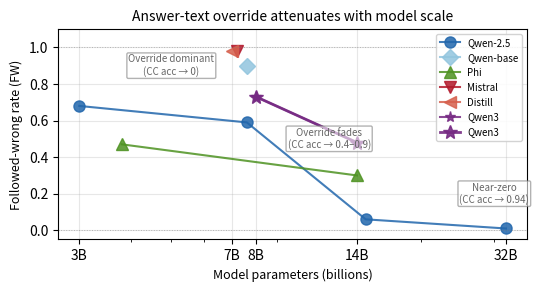

Python code for this plot: (Note: this script raises an exception after producing the figure.)
#!/usr/bin/env python3
"""Figure: followed-wrong rate across model families and scales.

Shows the answer-text override mechanism at the behavioral level:
at 3B-7B, FW ≈ 0.6-1.0 across all families; by 14B-32B, it attenuates.
This directly visualizes the scale-dependent dissociation between
override and format-determination.
"""
import matplotlib
matplotlib.use("Agg")
import matplotlib.pyplot as plt
import numpy as np

# Data: (label, params_billions, fw, is_instruct, family)
data = [
    ("Qwen-2.5-3B",      3.0,  0.680,  True,  "Qwen-2.5"),
    ("Qwen-2.5-7B",      7.6,  0.590,  True,  "Qwen-2.5"),
    ("Qwen-2.5-14B",    14.7,  0.060,  True,  "Qwen-2.5"),
    ("Qwen-2.5-32B",    32.0,  0.010,  True,  "Qwen-2.5"),
    ("Qwen-7B-Base",     7.6,  0.900,  False, "Qwen-base"),
    ("Phi-3-mini",       3.8,  0.470,  True,  "Phi"),
    ("Phi-4",           14.0,  0.300,  True,  "Phi"),
    ("Mistral-7B",       7.2,  0.980,  True,  "Mistral"),
    ("DS-R1-Distill-7B", 7.0,  0.980,  True,  "Distill"),
    ("Qwen3-8B",         8.0,  0.730,  True,  "Qwen3"),
    ("Qwen3-14B",       14.0,  0.480,  True,  "Qwen3"),
    # Additional: 7B direct
    ("Qwen-2.5-7B-dir",  7.6,  1.000,  True,  "Qwen-2.5-dir"),
]

fig, ax = plt.subplots(figsize=(5.5, 3.0))

families = ["Qwen-2.5", "Qwen2.5-dir", "Qwen-base", "Phi", "Mistral", "Distill", "Qwen3"]
colors = {
    "Qwen-2.5": "#2166ac",
    "Qwen-2.5-dir": "#4393c3",
    "Qwen-base": "#92c5de",
    "Phi": "#4d9221",
    "Mistral": "#b2182b",
    "Distill": "#d6604d",
    "Qwen3": "#762a83",
}
markers = {
    "Qwen-2.5": "o",
    "Qwen-2.5-dir": "s",
    "Qwen-base": "D",
    "Phi": "^",
    "Mistral": "v",
    "Distill": "<",
    "Qwen3": "*",
}

for family in families:
    pts = [(p, fw) for _, p, fw, _, f in data if f == family and p > 0]
    if pts:
        pts.sort()
        xs, ys = zip(*pts)
        ax.plot(xs, ys, color=colors[family], marker=markers[family],
                markersize=8, linewidth=1.5, alpha=0.85, label=family)

# Qwen3 separate
pts3 = [(p, fw) for _, p, fw, _, f in data if f == "Qwen3"]
if pts3:
    pts3.sort()
    xs, ys = zip(*pts3)
    ax.plot(xs, ys, color=colors["Qwen3"], marker=markers["Qwen3"],
            markersize=10, linewidth=2.0, alpha=0.9, label="Qwen3")

ax.axhline(1.0, color="gray", linestyle=":", linewidth=0.7, alpha=0.5)
ax.axhline(0.0, color="gray", linestyle=":", linewidth=0.7, alpha=0.5)
ax.set_xlabel("Model parameters (billions)", fontsize=9)
ax.set_ylabel("Followed-wrong rate (FW)", fontsize=9)
ax.set_title("Answer-text override attenuates with model scale", fontsize=10)
ax.legend(fontsize=7, loc="upper right", framealpha=0.85)
ax.set_xscale("log")
ax.set_xticks([3, 7, 8, 14, 32])
ax.set_xticklabels(["3B", "7B", "8B", "14B", "32B"])
ax.set_ylim(-0.05, 1.1)
ax.grid(alpha=0.3)

# Annotation
ax.annotate("Override dominant\n(CC acc → 0)", xy=(5, 0.85), fontsize=7,
            ha="center", color="#666666",
            bbox=dict(boxstyle="round,pad=0.15", fc="white", ec="gray", alpha=0.6))
ax.annotate("Override fades\n(CC acc → 0.4–0.9)", xy=(12, 0.45), fontsize=7,
            ha="center", color="#666666",
            bbox=dict(boxstyle="round,pad=0.15", fc="white", ec="gray", alpha=0.6))
ax.annotate("Near-zero\n(CC acc → 0.94)", xy=(30, 0.15), fontsize=7,
            ha="center", color="#666666",
            bbox=dict(boxstyle="round,pad=0.15", fc="white", ec="gray", alpha=0.6))

fig.tight_layout(pad=1.0)
fig.savefig("paper/figures/fig_fw_scale.pdf", dpi=150, bbox_inches="tight")
print("Saved paper/figures/fig_fw_scale.pdf")
